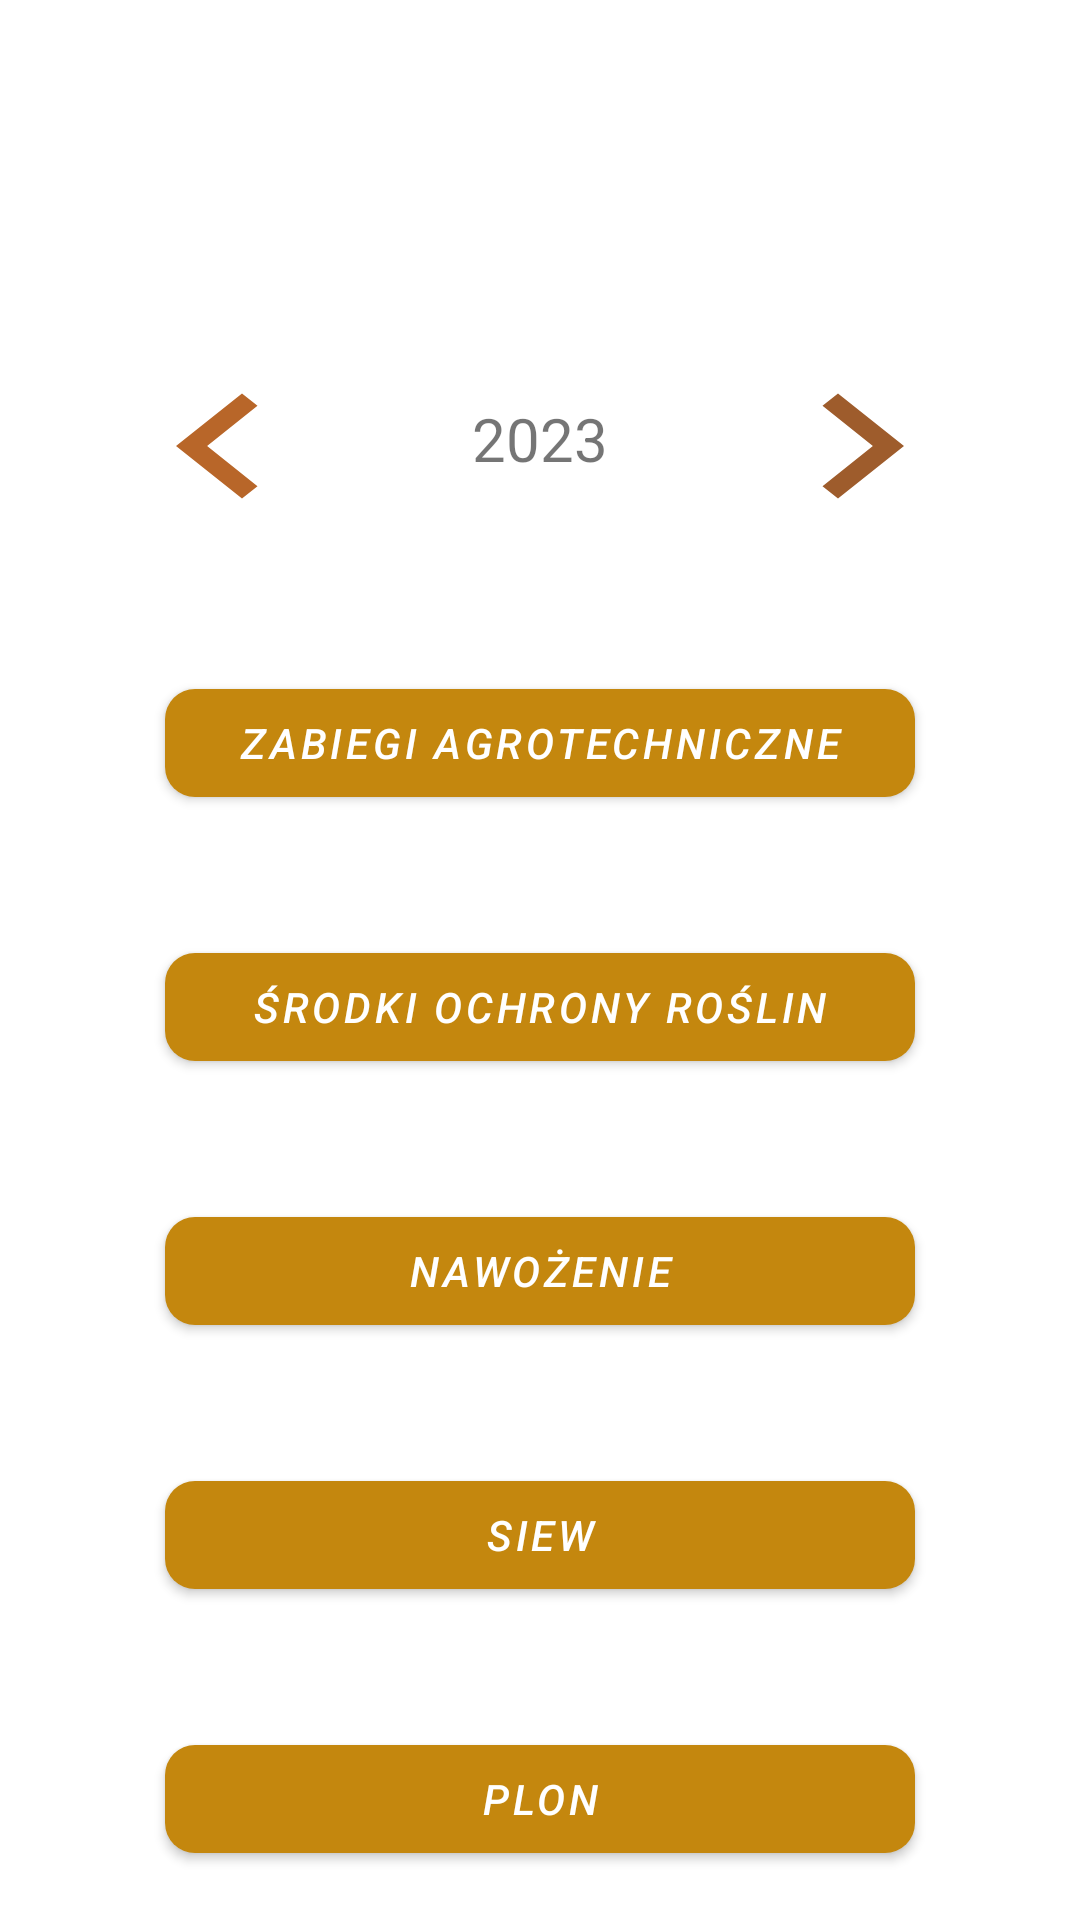

Produce the Android XML layout that renders to this screen, including the resource entries it uses.
<!-- AndroidManifest.xml: application theme Theme.FarmManager -->
<!-- res/layout/fragment_field_detail.xml -->
<?xml version="1.0" encoding="utf-8"?>
<androidx.constraintlayout.widget.ConstraintLayout xmlns:android="http://schemas.android.com/apk/res/android"
    xmlns:tools="http://schemas.android.com/tools"
    android:layout_width="match_parent"
    android:layout_height="match_parent"
    xmlns:app="http://schemas.android.com/apk/res-auto"
    android:background="@drawable/fields"
    tools:context=".field.FieldDetailFragment">

    <LinearLayout
        android:layout_width="match_parent"
        android:layout_height="match_parent"
        android:gravity="center_horizontal"
        android:orientation="vertical"
        app:layout_constraintBottom_toBottomOf="parent"
        app:layout_constraintEnd_toEndOf="parent"
        app:layout_constraintStart_toStartOf="parent"
        app:layout_constraintTop_toTopOf="parent" >

        <TextView
            android:layout_marginTop="40dp"
            android:layout_width="wrap_content"
            android:layout_height="wrap_content"
            android:textSize="25sp"
            android:textColor="@color/white"
            android:textStyle="bold"
            android:text="Działka:"/>

        <LinearLayout
            android:layout_marginTop="40dp"
            android:layout_width="wrap_content"
            android:layout_height="wrap_content">

            <Button
                android:layout_width="wrap_content"
                android:layout_height="wrap_content"
                android:layout_marginEnd="40dp"
                android:background="@drawable/ic_baseline_chevron_left_70"/>
            <TextView
                android:layout_width="wrap_content"
                android:layout_height="wrap_content"
                android:textSize="20sp"
                android:text="2023"/>

            <Button
                android:layout_marginStart="40dp"
                android:layout_width="wrap_content"
                android:layout_height="wrap_content"
                android:background="@drawable/ic_baseline_chevron_right_70"/>

        </LinearLayout>


        <com.google.android.material.button.MaterialButton
            android:id="@+id/agricultural_treatment"
            android:layout_width="wrap_content"
            android:minWidth="250dp"
            android:layout_height="wrap_content"
            android:layout_marginTop="40dp"
            app:cornerRadius="10dp"
            android:textStyle="italic"
            android:text="Zabiegi Agrotechniczne"/>

        <com.google.android.material.button.MaterialButton
            android:layout_width="wrap_content"
            android:minWidth="250dp"
            android:layout_height="wrap_content"
            android:layout_marginTop="40dp"
            app:cornerRadius="10dp"
            android:textStyle="italic"
            android:text="Środki Ochrony roślin"/>

        <com.google.android.material.button.MaterialButton
            android:layout_width="wrap_content"
            android:minWidth="250dp"
            android:layout_height="wrap_content"
            android:layout_marginTop="40dp"
            app:cornerRadius="10dp"
            android:textStyle="italic"
            android:text="Nawożenie"/>

        <com.google.android.material.button.MaterialButton
            android:layout_width="wrap_content"
            android:minWidth="250dp"
            android:layout_height="wrap_content"
            android:layout_marginTop="40dp"
            app:cornerRadius="10dp"
            android:textStyle="italic"
            android:text="Siew"/>

        <com.google.android.material.button.MaterialButton
            android:layout_width="wrap_content"
            android:minWidth="250dp"
            android:layout_height="wrap_content"
            android:layout_marginTop="40dp"
            app:cornerRadius="10dp"
            android:textStyle="italic"
            android:text="Plon"/>

        <TextView
            android:layout_marginTop="40dp"
            android:layout_width="wrap_content"
            android:layout_height="wrap_content"
            android:textSize="25sp"
            android:textColor="@color/white"
            android:textStyle="bold"
            android:text="Uprawa: Brak"/>
    </LinearLayout>


</androidx.constraintlayout.widget.ConstraintLayout>
<!-- resources referenced by this layout -->
<resources>
  <color name="white">#FFFFFFFF</color>
  <!-- drawable ic_baseline_chevron_left_70 (drawable) -->
  <vector android:height="70dp" android:tint="#B86629"
      android:viewportHeight="24" android:viewportWidth="24"
      android:width="70dp" xmlns:android="http://schemas.android.com/apk/res/android">
      <path android:fillColor="@android:color/white" android:pathData="M15.41,7.41L14,6l-6,6 6,6 1.41,-1.41L10.83,12z"/>
  </vector>
  <!-- drawable ic_baseline_chevron_right_70 (drawable) -->
  <vector android:height="70dp" android:tint="#9E5C2C"
      android:viewportHeight="24" android:viewportWidth="24"
      android:width="70dp" xmlns:android="http://schemas.android.com/apk/res/android">
      <path android:fillColor="@android:color/white" android:pathData="M10,6L8.59,7.41 13.17,12l-4.58,4.59L10,18l6,-6z"/>
  </vector>
  <style name="Theme.FarmManager" parent="Theme.MaterialComponents.DayNight.NoActionBar">
          
          <item name="colorPrimary">#C4870E</item>
          <item name="colorPrimaryVariant">#C4870E</item>
          <item name="colorOnPrimary">@color/white</item>
          
          <item name="colorSecondary">@color/teal_200</item>
          <item name="colorSecondaryVariant">@color/teal_700</item>
          <item name="colorOnSecondary">@color/black</item>
          
          <item name="android:statusBarColor">#C4870E</item>
          
      </style>
  <color name="teal_200">#FF03DAC5</color>
  <color name="teal_700">#68A631</color>
  <color name="black">#FF000000</color>
</resources>
